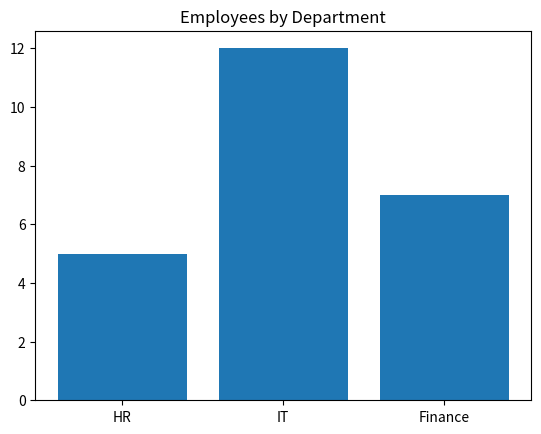
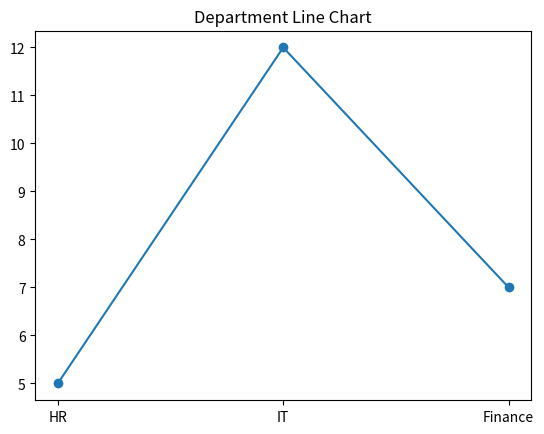
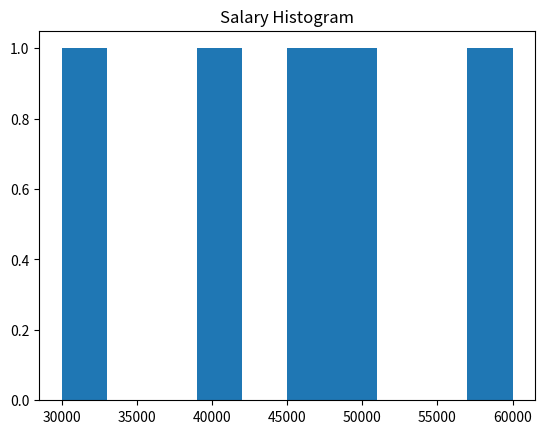
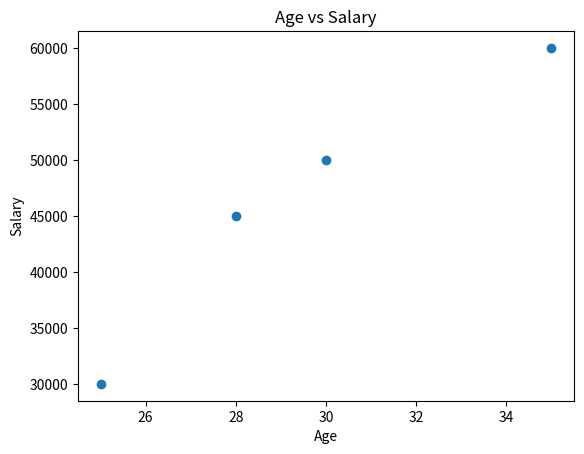

The script that saved these images, in order:
"""
Assignment 5: Matplotlib Charts
"""

import matplotlib.pyplot as plt

def main() -> None:
    """Create basic charts."""

    departments = ["HR", "IT", "Finance"]
    employees = [5, 12, 7]

    plt.bar(departments, employees)
    plt.title("Employees by Department")
    plt.show()

    plt.figure()
    plt.plot(departments, employees, marker="o")
    plt.title("Department Line Chart")
    plt.show()

    salaries = [30000, 40000, 50000, 60000, 45000]

    plt.figure()
    plt.hist(salaries)
    plt.title("Salary Histogram")
    plt.show()

    ages = [25, 30, 28, 35]

    plt.figure()
    plt.scatter(ages, [30000, 50000, 45000, 60000])
    plt.xlabel("Age")
    plt.ylabel("Salary")
    plt.title("Age vs Salary")
    plt.show()


if __name__ == "__main__":
    main()
